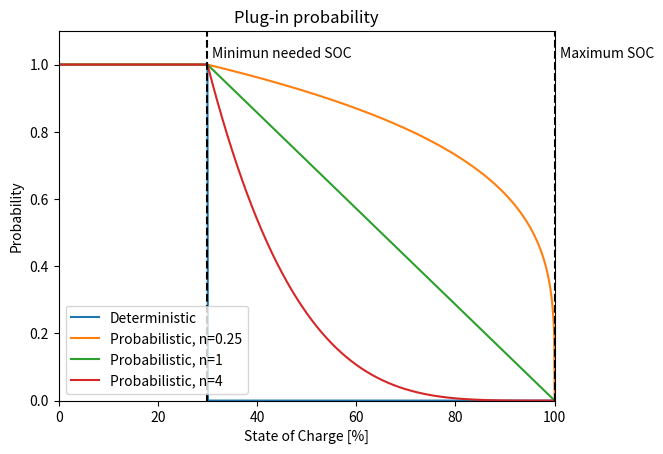
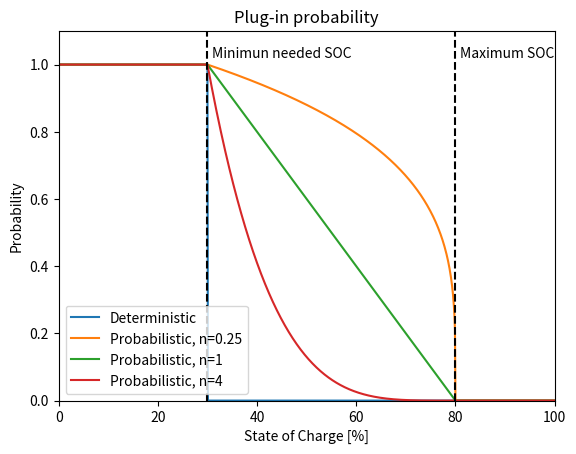
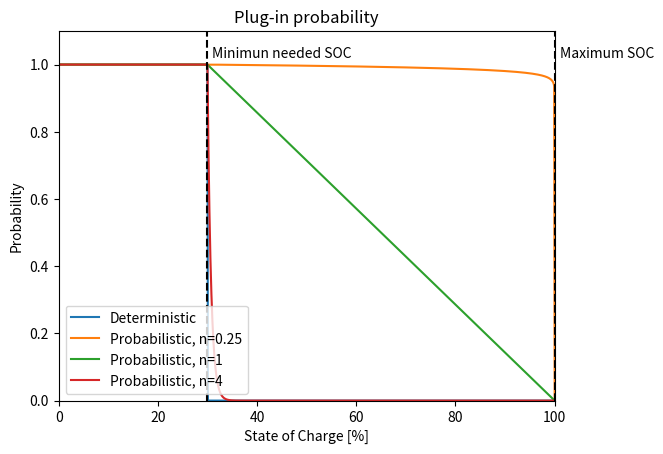
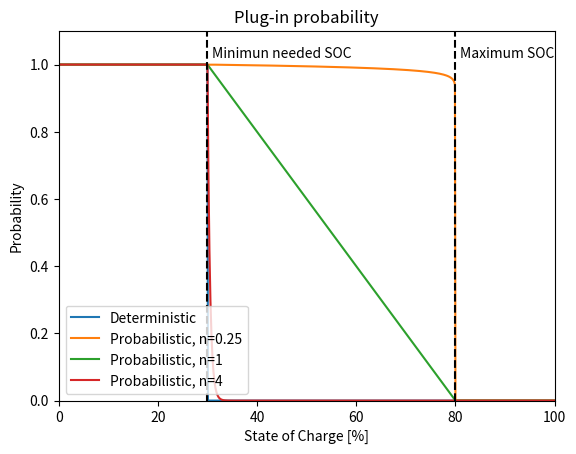
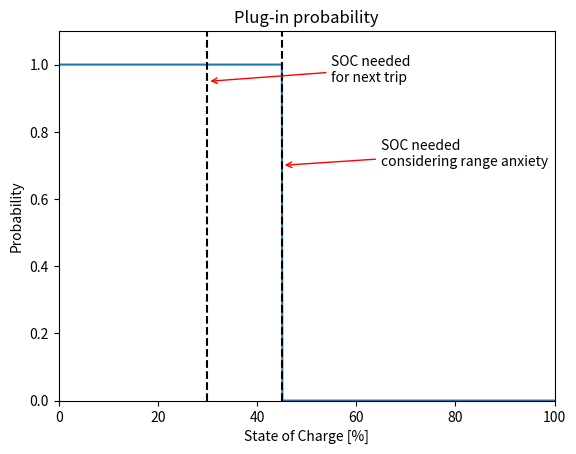

Generate these figures, in order, with matplotlib:
# -*- coding: utf-8 -*-

""" Plot non systematic charging behavior model
"""

import numpy as np
import matplotlib.pyplot as plt
# Case 1


def plot_non_syst(n, max_soc=100, min_soc=20):
    step = 0.1
    soc = np.arange(0,100+step,step)
    
    kms = 40  #km/day
    eff = 0.2 #[kWh/km]
    energy_needed = kms * eff #kWh
    
    batt = 40
    
    soc_needed = energy_needed / batt * 100
    
    range_anx = 1.5
    
    soc_min_anx = soc_needed * range_anx
    
    prob_plugin0 = np.ones(len(soc)) 
    prob_plugin1_n = np.ones(len(soc))
    prob_pluginn_n = np.ones(len(soc))
    prob_pluginn_1 = np.ones(len(soc))
    
    delta_soc = max_soc - soc_min_anx
    
    for k in range(len(soc)):
        if k * step > soc_min_anx:
            if k * step < max_soc:
                prob_plugin0[k] = 0
                prob_plugin1_n[k] = ((max_soc-k*step)/delta_soc)**(1/n)
                prob_pluginn_n[k]  = ((max_soc-k*step)/delta_soc)**1
                prob_pluginn_1[k]  = ((max_soc-k*step)/delta_soc)**n
            else:
                prob_plugin0[k] = 0
                prob_plugin1_n[k] = 0
                prob_pluginn_n[k]  = 0
                prob_pluginn_1[k]  = 0
                
    f, ax = plt.subplots()
    ax.plot(soc, prob_plugin0, label='Deterministic')
    ax.plot(soc, prob_plugin1_n, label='Probabilistic, n=0.25')
    ax.plot(soc, prob_pluginn_n, label='Probabilistic, n=1')
    ax.plot(soc, prob_pluginn_1, label='Probabilistic, n=4')
    #ax.vlines(x=soc_needed, ymin=0, ymax=1.5, colors='k', linestyles='--')
    ax.vlines(x=soc_min_anx, ymin=0, ymax=1.5, colors='k', linestyles='--')
    ax.vlines(x=max_soc, ymin=0, ymax=1.5, colors='k', linestyles='--')
    ax.set_xlim([0,100])
    ax.set_ylim([0,1.1])
    plt.text(soc_min_anx+1, 1.02, 'Minimun needed SOC')
    plt.text(max_soc+1, 1.02, 'Maximum SOC')
    plt.legend(loc=3)
    plt.xlabel('State of Charge [%]')
    plt.ylabel('Probability')
    ax.set_title('Plug-in probability')

#%% cases
plot_non_syst(n=4, max_soc=100)
plot_non_syst(n=4, max_soc=80)
plot_non_syst(n=100, max_soc=100)
plot_non_syst(n=100, max_soc=80)

#%%
def plot_det():
    step = 0.1
    soc = np.arange(0,100+step,step)
    
    kms = 60  #km/day
    eff = 0.2 #[kWh/km]
    energy_needed = kms * eff #kWh
    
    batt = 40
    
    soc_needed = energy_needed / batt * 100
    
    range_anx = 1.5
    
    soc_min_anx = soc_needed * range_anx
    
    prob_plugin0 = np.ones(len(soc)) 
    
    for k in range(len(soc)):
        if k * step > soc_min_anx:
            prob_plugin0[k] = 0
                
    f, ax = plt.subplots()
    ax.plot(soc, prob_plugin0, label='Deterministic')
    ax.vlines(x=soc_needed, ymin=0, ymax=1.5, colors='k', linestyles='--')
    ax.vlines(x=soc_min_anx, ymin=0, ymax=1.5, colors='k', linestyles='--')
    #ax.vlines(x=max_soc, ymin=0, ymax=1.5, colors='k', linestyles='--')
    ax.set_xlim([0,100])
    ax.set_ylim([0,1.1])
    ax.annotate("SOC needed\nfor next trip", 
                xy=(soc_needed, 0.95), 
                xytext=(soc_needed*range_anx+10, 0.95),
                arrowprops=dict(arrowstyle="->",
                                color='red'))
    ax.annotate('SOC needed\nconsidering range anxiety', 
                xy=(soc_min_anx, 0.7), 
                xytext=(soc_min_anx+20, 0.7),
                arrowprops=dict(arrowstyle="->",
                                color='red'))
    #plt.legend(loc=3)
    plt.xlabel('State of Charge [%]')
    plt.ylabel('Probability')
    ax.set_title('Plug-in probability')
    
plot_det()
